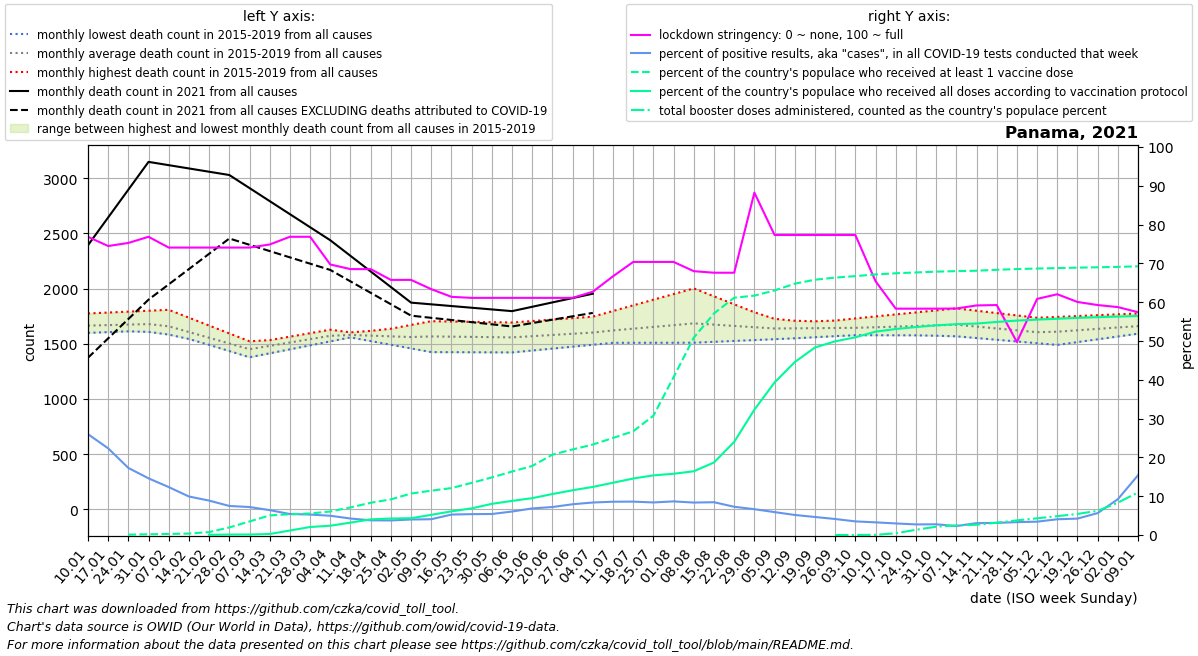

Data behind this chart, as committed beside it:
date, location, time_unit, time, deaths_2010_all_ages, deaths_2011_all_ages, deaths_2012_all_ages, deaths_2013_all_ages, deaths_2014_all_ages, deaths_2015_all_ages, deaths_2016_all_ages, deaths_2017_all_ages, deaths_2018_all_ages, deaths_2019_all_ages, deaths_2020_all_ages, deaths_2021_all_ages, deaths_2022_all_ages, new_deaths, new_cases_smoothed, new_tests_smoothed, stringency_index, people_vaccinated, people_fully_vaccinated, total_boosters
2021-01-10, Panama, monthly, 1, , , , , , , 1598, 1613, 1670, 1774, 1647, 2392, , 1019, 3312, 12741, 76.85, , , 
2021-01-17, Panama, monthly, 2, , , , , , , 1605, 1637, 1649, 1782, 1743, 2644, , 1096, 3163, 14158, 74.47, , , 
2021-01-24, Panama, monthly, 3, , , , , , , 1612, 1662, 1628, 1790, 1840, 2895, , 1172, 2149, 12428, 75.26, 4093, , 
2021-01-31, Panama, monthly, 4, , , , , , , 1619, 1686, 1607, 1799, 1936, 3147, , 1248, 1571, 10755, 76.85, 8494, , 
2021-02-07, Panama, monthly, 5, , , , , , 1602, 1583, 1710, 1586, 1807, 2032, 3117, , 1080, 1101, 8909, 74.07, 12136, , 
2021-02-14, Panama, monthly, 6, , , , , , 1546, 1547, 1658, 1542, 1736, 1907, 3088, , 911.5, 820.6, 8267, 74.07, 16541, , 
2021-02-21, Panama, monthly, 7, , , , , , 1490, 1510, 1606, 1499, 1664, 1782, 3058, , 743.2, 645.2, 7274, 74.07, 32835, 2574, 
2021-02-28, Panama, monthly, 8, , , , , , 1433, 1474, 1553, 1456, 1593, 1656, 3028, , 575.0, 654.5, 8737, 74.07, 85751, 5047, 
2021-03-07, Panama, monthly, 9, , , , , , 1377, 1438, 1501, 1412, 1522, 1531, 2910, , 513.8, 579.6, 8034, 74.07, 153250, 5883, 
2021-03-14, Panama, monthly, 10, , , , , , 1413, 1475, 1532, 1456, 1525, 1482, 2792, , 452.6, 496.8, 7743, 74.86, 221442, 11488, 
2021-03-21, Panama, monthly, 11, , , , , , 1449, 1512, 1564, 1500, 1528, 1433, 2673, , 391.4, 413.9, 7651, 76.85, 234903, 50838, 
2021-03-28, Panama, monthly, 12, , , , , , 1485, 1550, 1596, 1545, 1531, 1385, 2555, , 330.2, 423.6, 8029, 76.85, 243156, 90513, 
2021-04-04, Panama, monthly, 13, , , , , , 1521, 1587, 1627, 1589, 1534, 1336, 2437, , 269.0, 400.9, 8077, 69.71, 265683, 105133, 
2021-04-11, Panama, monthly, 14, , , , , , 1557, 1577, 1592, 1603, 1568, 1287, 2296, , 231.2, 326.5, 7674, 68.52, 311693, 139868, 
2021-04-18, Panama, monthly, 15, , , , , , 1524, 1566, 1556, 1616, 1602, 982.5, 2154, , 193.5, 314.5, 8307, 68.52, 363975, 176945, 
2021-04-25, Panama, monthly, 16, , , , , , 1490, 1556, 1520, 1630, 1636, 678.0, 2013, , 155.8, 308.3, 8210, 65.74, 402640, 186447, 
2021-05-02, Panama, monthly, 17, , , , , , 1457, 1546, 1485, 1643, 1670, 373.5, 1872, , 118.0, 311.9, 7796, 65.74, 468489, 189915, 
2021-05-09, Panama, monthly, 18, , , , , , 1424, 1548, 1497, 1657, 1704, 69.0, 1857, , 122.2, 318.6, 7825, 63.36, 500723, 227809, 
2021-05-16, Panama, monthly, 19, , , , , , 1423, 1550, 1509, 1636, 1701, 672.5, 1841, , 126.4, 432, 8190, 61.37, 529905, 267209, 
2021-05-23, Panama, monthly, 20, , , , , , 1422, 1551, 1521, 1615, 1698, 1276, 1826, , 130.6, 468.1, 8694, 61.11, 588834, 300945, 
2021-05-30, Panama, monthly, 21, , , , , , 1422, 1553, 1533, 1594, 1695, 1880, 1810, , 134.8, 492.6, 9088, 61.11, 650339, 352146, 
2021-06-06, Panama, monthly, 22, , , , , , 1421, 1555, 1545, 1573, 1692, 2483, 1795, , 139.0, 591.8, 9775, 61.11, 716780, 385403, 
2021-06-13, Panama, monthly, 23, , , , , , 1438, 1572, 1556, 1568, 1705, 2443, 1834, , 147.8, 724.6, 10565, 61.11, 779857, 416273, 
2021-06-20, Panama, monthly, 24, , , , , , 1456, 1590, 1568, 1564, 1718, 2403, 1874, , 156.5, 821.6, 11390, 61.11, 907290, 462975, 
2021-06-27, Panama, monthly, 25, , , , , , 1473, 1607, 1579, 1560, 1732, 2364, 1914, , 165.2, 925.7, 11672, 61.11, 966391, 505568, 
2021-07-04, Panama, monthly, 26, , , , , , 1491, 1624, 1590, 1555, 1745, 2324, 1953, , 174.0, 1037, 12378, 62.7, 1021446, 543232, 
2021-07-11, Panama, monthly, 27, , , , , , 1508, 1615, 1610, 1572, 1796, 2284, , , 200.0, 1062, 12375, 66.67, 1096179, 590330, 
2021-07-18, Panama, monthly, 28, , , , , , 1508, 1606, 1630, 1589, 1847, 2398, , , 226.0, 1043, 12120, 70.37, 1171319, 638033, 
2021-07-25, Panama, monthly, 29, , , , , , 1508, 1597, 1650, 1605, 1899, 2513, , , 252.0, 1020, 12158, 70.37, 1346644, 673540, 
2021-08-01, Panama, monthly, 30, , , , , , 1509, 1588, 1670, 1622, 1950, 2628, , , 278.0, 966.7, 11151, 70.37, 1782850, 691616, 
2021-08-08, Panama, monthly, 31, , , , , , 1509, 1582, 1690, 1639, 2001, 2742, , , 270.0, 846.7, 10123, 67.99, 2228145, 719954, 
2021-08-15, Panama, monthly, 32, , , , , , 1517, 1576, 1699, 1642, 1929, 2727, , , 262.0, 861.8, 10194, 67.59, 2501528, 819154, 
2021-08-22, Panama, monthly, 33, , , , , , 1525, 1571, 1708, 1645, 1857, 2712, , , 254.0, 715.9, 9830, 67.59, 2679187, 1051330, 
2021-08-29, Panama, monthly, 34, , , , , , 1533, 1565, 1716, 1648, 1785, 2698, , , 246.0, 624.6, 9380, 88.22, 2702792, 1415287, 
2021-09-05, Panama, monthly, 35, , , , , , 1541, 1559, 1725, 1651, 1713, 2683, , , 238.0, 524.6, 8880, 77.31, 2761457, 1722511, 
2021-09-12, Panama, monthly, 36, , , , , , 1549, 1564, 1704, 1670, 1708, 2668, , , 220.2, 372.5, 7201, 77.31, 2837320, 1952648, 
2021-09-19, Panama, monthly, 37, , , , , , 1559, 1568, 1684, 1690, 1703, 2601, , , 202.5, 312.5, 6724, 77.31, 2882676, 2117346, 
2021-09-26, Panama, monthly, 38, , , , , , 1568, 1572, 1663, 1710, 1698, 2534, , , 184.8, 294.3, 7125, 77.31, 2906248, 2186863, 1.0
2021-10-03, Panama, monthly, 39, , , , , , 1578, 1577, 1642, 1729, 1693, 2468, , , 167.0, 241, 6853, 77.31, 2923238, 2231999, 593.3
2021-10-10, Panama, monthly, 40, , , , , , 1588, 1577, 1644, 1747, 1688, 2401, , , 147.0, 205.7, 6296, 65.41, 2941943, 2296033, 2546
2021-10-17, Panama, monthly, 41, , , , , , 1583, 1576, 1646, 1765, 1702, 2334, , , 127.0, 171.4, 5740, 58.33, 2955286, 2325940, 19547
2021-10-24, Panama, monthly, 42, , , , , , 1578, 1576, 1649, 1784, 1717, 2266, , , 107.0, 178.3, 6524, 58.33, 2964549, 2347826, 59403
2021-10-31, Panama, monthly, 43, , , , , , 1572, 1575, 1651, 1802, 1732, 2198, , , 87.0, 176.3, 6366, 58.33, 2973597, 2367685, 93674
2021-11-07, Panama, monthly, 44, , , , , , 1567, 1575, 1653, 1820, 1746, 2131, , , 79.6, 125.2, 5410, 58.36, 2979533, 2380132, 108580
2021-11-14, Panama, monthly, 45, , , , , , 1551, 1588, 1646, 1799, 1693, 2126, , , 72.2, 137.1, 4473, 59.16, 2984096, 2387580, 116169
2021-11-21, Panama, monthly, 46, , , , , , 1536, 1600, 1638, 1778, 1640, 2122, , , 64.8, 184.3, 5896, 59.26, 2994320, 2405677, 139346
2021-11-28, Panama, monthly, 47, , , , , , 1520, 1612, 1630, 1756, 1586, 2117, , , 57.4, 210.6, 6338, 49.74, 3002916, 2421103, 165600
2021-12-05, Panama, monthly, 48, , , , , , 1505, 1625, 1623, 1735, 1533, 2113, , , 50.0, 205.2, 5960, 60.85, 3008635, 2432036, 188641
2021-12-12, Panama, monthly, 49, , , , , , 1489, 1616, 1640, 1743, 1556, 2108, , , 53.25, 241.8, 5955, 62.04, 3013764, 2441559, 213125
2021-12-19, Panama, monthly, 50, , , , , , 1514, 1607, 1657, 1751, 1579, 2116, , , 56.5, 293.7, 6938, 60.05, 3018809, 2451850, 238067
2021-12-26, Panama, monthly, 51, , , , , , 1540, 1598, 1674, 1758, 1601, 2124, , , 59.75, 488, 8630, 59.26, 3022770, 2459608, 273436
2022-01-02, Panama, monthly, 52, , , , , , 1566, 1589, 1691, 1766, 1624, 2132, , , 63.0, 1119, 12116, 58.73, 3027330, 2466131, 365367
2022-01-09, Panama, monthly, 1, , , , , , 1591, 1613, 1670, 1774, 1647, 2140, , , 73.8, 2642, 17140, 57.41, 3033835, 2473472, 481235
